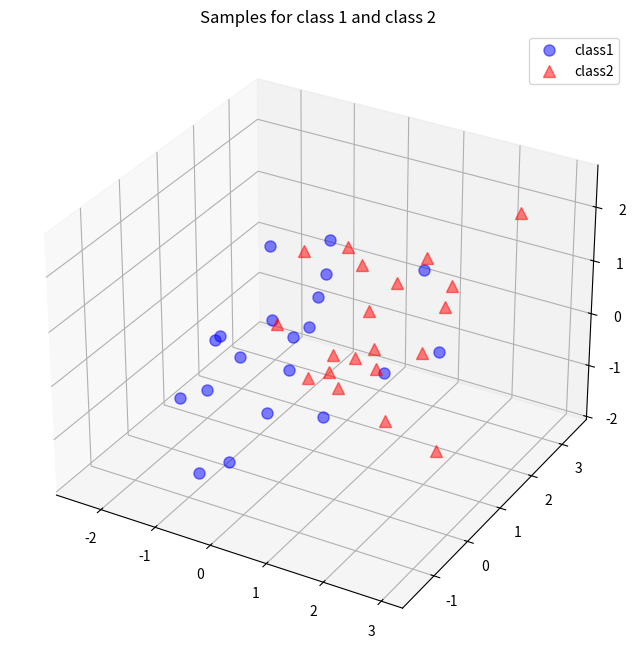

This chart was generated by the following Python code:
import numpy as np

# sacado de:
# [redacted]


# np.random.seed(234234782384239784) # random seed for consistency

# A reader pointed out that Python 2.7 would raise a
# "ValueError: object of too small depth for desired array".
# This can be avoided by choosing a smaller random seed, e.g. 1
# or by completely omitting this line, since I just used the random seed for
# consistency.

mu_vec1 = np.array([0,0,0])
cov_mat1 = np.array([[1,0,0],[0,1,0],[0,0,1]])
class1_sample = np.random.multivariate_normal(mu_vec1, cov_mat1, 20).T
assert class1_sample.shape == (3,20), "The matrix has not the dimensions 3x20"

mu_vec2 = np.array([1,1,1])
cov_mat2 = np.array([[1,0,0],[0,1,0],[0,0,1]])
class2_sample = np.random.multivariate_normal(mu_vec2, cov_mat2, 20).T
assert class2_sample.shape == (3,20), "The matrix has not the dimensions 3x20"

# %pylab inline
from matplotlib import pyplot as plt
from mpl_toolkits.mplot3d import Axes3D
from mpl_toolkits.mplot3d import proj3d

fig = plt.figure(figsize=(8,8))
ax = fig.add_subplot(111, projection='3d')
plt.rcParams['legend.fontsize'] = 10
ax.plot(class1_sample[0,:], class1_sample[1,:], class1_sample[2,:], 'o', markersize=8, color='blue', alpha=0.5, label='class1')
ax.plot(class2_sample[0,:], class2_sample[1,:], class2_sample[2,:], '^', markersize=8, alpha=0.5, color='red', label='class2')

plt.title('Samples for class 1 and class 2')
ax.legend(loc='upper right')

plt.show()

all_samples = np.concatenate((class1_sample, class2_sample), axis=1)
assert all_samples.shape == (3,40), "The matrix has not the dimensions 3x40"

mean_x = np.mean(all_samples[0,:])
mean_y = np.mean(all_samples[1,:])
mean_z = np.mean(all_samples[2,:])

mean_vector = np.array([[mean_x],[mean_y],[mean_z]])

print('Mean Vector:\n', mean_vector)

scatter_matrix = np.zeros((3,3))
for i in range(all_samples.shape[1]):
    scatter_matrix += (all_samples[:,i].reshape(3,1) - mean_vector).dot((all_samples[:,i].reshape(3,1) - mean_vector).T)
print('Scatter Matrix:\n', scatter_matrix)

cov_mat = np.cov([all_samples[0,:],all_samples[1,:],all_samples[2,:]])
print('Covariance Matrix:\n', cov_mat)

# eigenvectors and eigenvalues for the from the scatter matrix
eig_val_sc, eig_vec_sc = np.linalg.eig(scatter_matrix)

# eigenvectors and eigenvalues for the from the covariance matrix
eig_val_cov, eig_vec_cov = np.linalg.eig(cov_mat)

for i in range(len(eig_val_sc)):
    eigvec_sc = eig_vec_sc[:,i].reshape(1,3).T
    eigvec_cov = eig_vec_cov[:,i].reshape(1,3).T
    assert eigvec_sc.all() == eigvec_cov.all(), 'Eigenvectors are not identical'

    print('Eigenvector {}: \n{}'.format(i+1, eigvec_sc))
    print('Eigenvalue {} from scatter matrix: {}'.format(i+1, eig_val_sc[i]))
    print('Eigenvalue {} from covariance matrix: {}'.format(i+1, eig_val_cov[i]))
    print('Scaling factor: ', eig_val_sc[i]/eig_val_cov[i])
    print(40 * '-')

for i in range(len(eig_val_sc)):
    eigv = eig_vec_sc[:,i].reshape(1,3).T
    np.testing.assert_array_almost_equal(scatter_matrix.dot(eigv), eig_val_sc[i] * eigv,
                                         decimal=6, err_msg='', verbose=True)

# %pylab inline

from matplotlib import pyplot as plt
from mpl_toolkits.mplot3d import Axes3D
from mpl_toolkits.mplot3d import proj3d
from matplotlib.patches import FancyArrowPatch


class Arrow3D(FancyArrowPatch):
    def __init__(self, xs, ys, zs, *args, **kwargs):
        FancyArrowPatch.__init__(self, (0,0), (0,0), *args, **kwargs)
        self._verts3d = xs, ys, zs

    def draw(self, renderer):
        xs3d, ys3d, zs3d = self._verts3d
        xs, ys, zs = proj3d.proj_transform(xs3d, ys3d, zs3d, renderer.M)
        self.set_positions((xs[0],ys[0]),(xs[1],ys[1]))
        FancyArrowPatch.draw(self, renderer)

fig = plt.figure(figsize=(7,7))
ax = fig.add_subplot(111, projection='3d')

ax.plot(all_samples[0,:], all_samples[1,:], all_samples[2,:], 'o', markersize=8, color='green', alpha=0.2)
ax.plot([mean_x], [mean_y], [mean_z], 'o', markersize=10, color='red', alpha=0.5)
for v in eig_vec_sc.T:
    a = Arrow3D([mean_x, v[0]], [mean_y, v[1]], [mean_z, v[2]], mutation_scale=20, lw=3, arrowstyle="-|>", color="r")
    ax.add_artist(a)
ax.set_xlabel('x_values')
ax.set_ylabel('y_values')
ax.set_zlabel('z_values')

plt.title('Eigenvectors')

plt.show()

for ev in eig_vec_sc:
    np.testing.assert_array_almost_equal(1.0, np.linalg.norm(ev))
    # instead of 'assert' because of rounding errors

# Make a list of (eigenvalue, eigenvector) tuples
eig_pairs = [(np.abs(eig_val_sc[i]), eig_vec_sc[:,i]) for i in range(len(eig_val_sc))]

# Sort the (eigenvalue, eigenvector) tuples from high to low
eig_pairs.sort(key=lambda x: x[0], reverse=True)

# Visually confirm that the list is correctly sorted by decreasing eigenvalues
for i in eig_pairs:
    print(i[0])

matrix_w = np.hstack((eig_pairs[0][1].reshape(3,1), eig_pairs[1][1].reshape(3,1)))
print('Matrix W:\n', matrix_w)

transformed = matrix_w.T.dot(all_samples)
assert transformed.shape == (2,40), "The matrix is not 2x40 dimensional."

plt.plot(transformed[0,0:20], transformed[1,0:20], 'o', markersize=7, color='blue', alpha=0.5, label='class1')
plt.plot(transformed[0,20:40], transformed[1,20:40], '^', markersize=7, color='red', alpha=0.5, label='class2')
plt.xlim([-4,4])
plt.ylim([-4,4])
plt.xlabel('x_values')
plt.ylabel('y_values')
plt.legend()
plt.title('Transformed samples with class labels')

plt.show()





